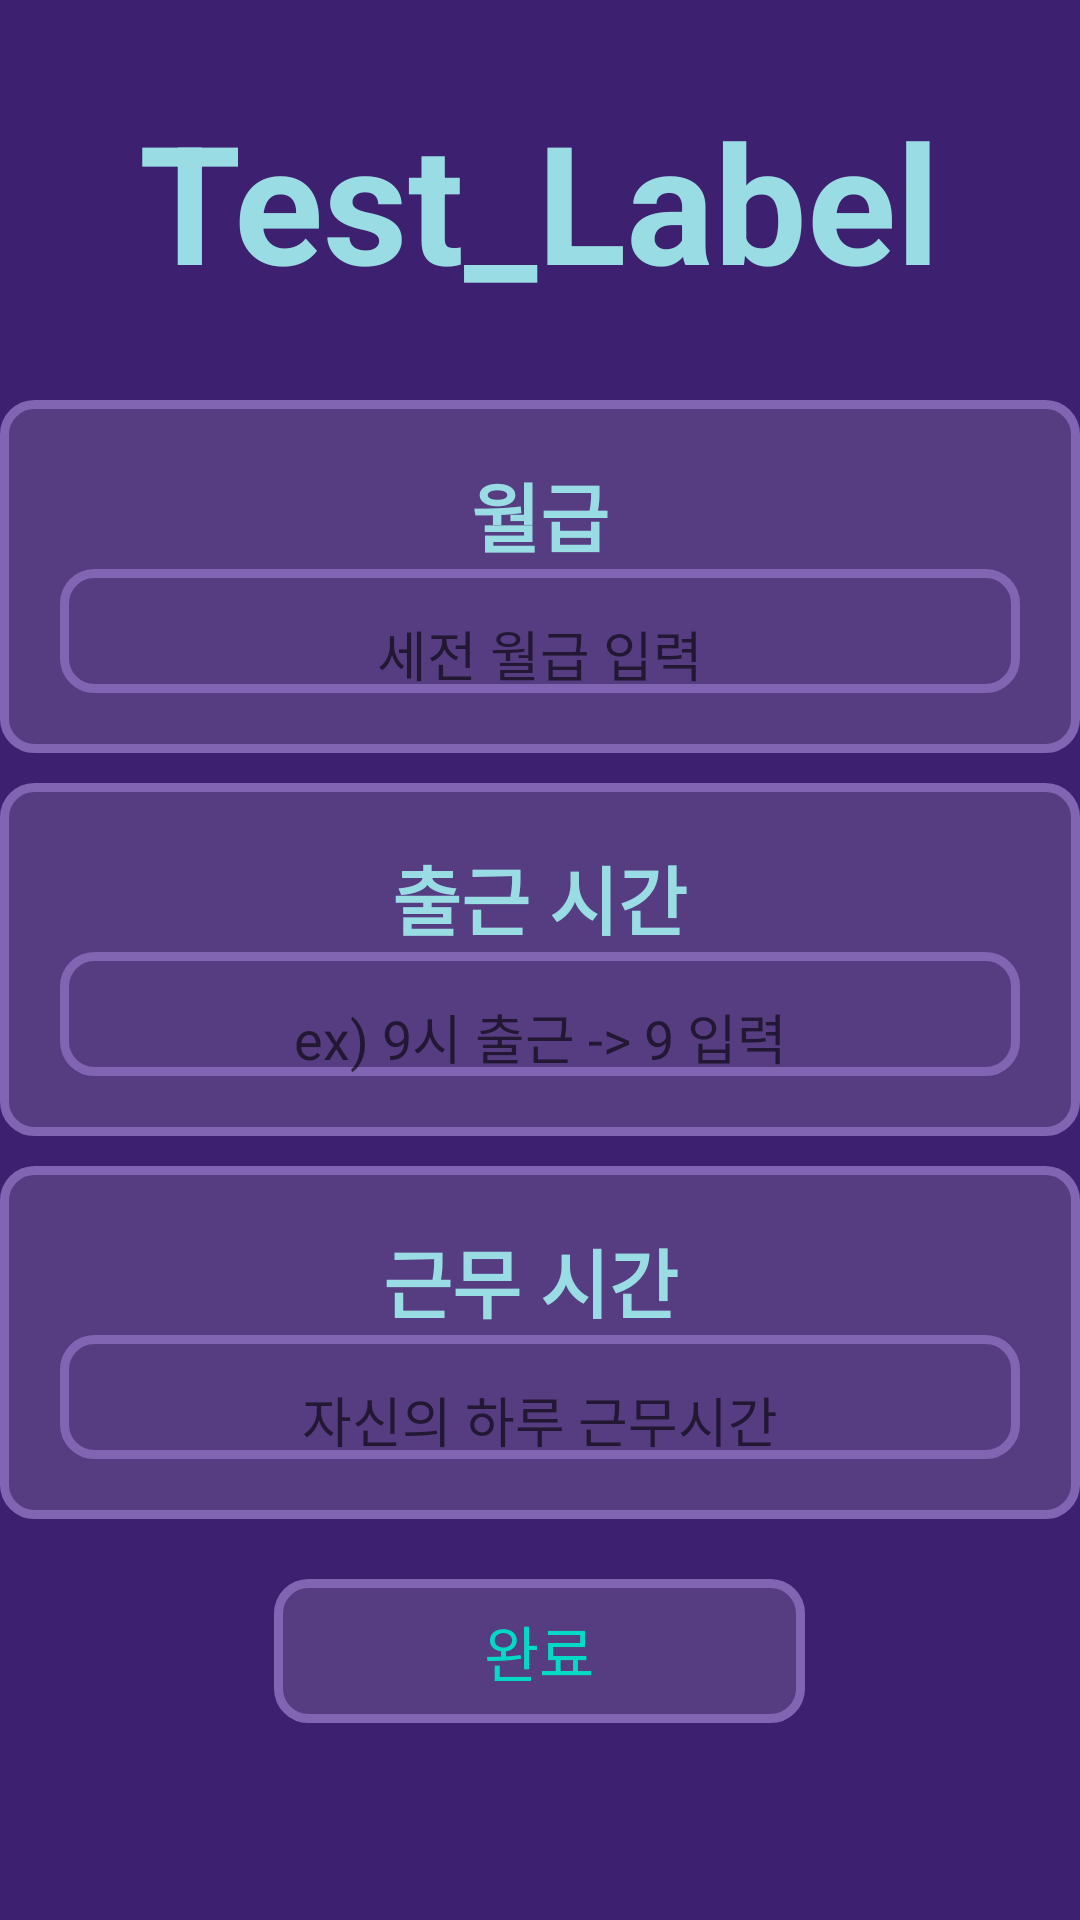

Write the Android layout XML for this screen, with the resource values it uses.
<!-- AndroidManifest.xml: application theme AppTheme -->
<!-- res/layout/activity_infomation.xml -->
<?xml version="1.0" encoding="utf-8"?>
<LinearLayout xmlns:android="http://schemas.android.com/apk/res/android"
    xmlns:tools="http://schemas.android.com/tools"
    android:layout_width="match_parent"
    android:layout_height="match_parent"
    android:orientation="vertical"
    android:background="#3D2170"
    tools:context=".Information">

    <LinearLayout
        android:layout_marginTop="30dp"
        android:layout_gravity="center"
        android:layout_width="wrap_content"
        android:layout_height="wrap_content">

       <TextView
            android:textColor="#9ADCE4"
            android:textStyle="bold"
            android:text="Test_Label"
            android:gravity="center"
            android:textSize="55dp"
            android:layout_width="match_parent"
            android:layout_height="match_parent"/>


    </LinearLayout>

        <LinearLayout
            android:background="@drawable/round_border_2"
            android:layout_marginTop="30dp"
            android:padding="20dp"
            android:orientation="vertical"
            android:layout_width="match_parent"
            android:layout_height="wrap_content">

            <TextView
                android:layout_width="wrap_content"
                android:layout_height="wrap_content"
                android:text="월급"
                android:textStyle="bold"
                android:layout_gravity="center"
                android:textSize="25dp"
                android:textColor="#9ADCE4"/>

            <EditText
                android:id="@+id/salary"
                android:background="@drawable/round_border_2"
                android:hint="세전 월급 입력"
                android:gravity="center"
                android:ems="9"
                android:maxLines="1"
                android:paddingTop="15dp"
                android:inputType="number"
                android:layout_width="match_parent"
                android:layout_height="wrap_content"/>

        </LinearLayout>


        <LinearLayout
            android:layout_marginTop="10dp"
            android:padding="20dp"
            android:background="@drawable/round_border_2"
            android:orientation="vertical"
            android:layout_width="match_parent"
            android:layout_height="wrap_content">

            <TextView
                android:layout_width="wrap_content"
                android:layout_height="wrap_content"
                android:text="출근 시간"
                android:textStyle="bold"
                android:layout_gravity="center"
                android:textSize="25dp"
                android:textColor="#9ADCE4"/>

            <EditText
                android:id="@+id/start_time"
                android:paddingTop="15dp"
                android:inputType="number"
                android:hint="ex) 9시 출근 -> 9 입력"
                android:gravity="center"
                android:background="@drawable/round_border_2"
                android:ems="1"
                android:maxLines="1"
                android:maxLength="1"
                android:layout_width="match_parent"
                android:layout_height="wrap_content"/>

        </LinearLayout>


        <LinearLayout
            android:padding="20dp"
            android:layout_marginTop="10dp"
            android:background="@drawable/round_border_2"
            android:orientation="vertical"
            android:layout_width="match_parent"
            android:layout_height="wrap_content">

            <TextView
                android:layout_width="wrap_content"
                android:layout_height="wrap_content"
                android:text="근무 시간 "
                android:layout_gravity="center"
                android:textStyle="bold"
                android:textSize="25dp"
                android:hint=""
                android:textColor="#9ADCE4"/>

            <EditText
                android:id="@+id/work_time"
                android:inputType="number"
                android:paddingTop="15dp"
                android:ems="1"
                android:maxLines="1"
                android:maxLength="1"
                android:background="@drawable/round_border_2"
                android:hint="자신의 하루 근무시간"
                android:gravity="center"
                android:layout_width="match_parent"
                android:layout_height="wrap_content"/>

        </LinearLayout>


        <Button
            android:layout_marginTop="20dp"
            android:id="@+id/next"
            android:background="@drawable/round_border_2"
            android:visibility="visible"
            style="@style/Widget.AppCompat.Button.Borderless.Colored"
            android:layout_width="177dp"
            android:layout_height="48dp"
            android:layout_gravity="center"
            android:text="완료"
            android:textSize="20dp" />

</LinearLayout>
<!-- resources referenced by this layout -->
<resources>
  <!-- drawable round_border_2 (drawable) -->
  <?xml version="1.0" encoding="UTF-8"?>
  <shape xmlns:android="http://schemas.android.com/apk/res/android">
      <solid android:color="#563D81"/>
      <stroke android:width="3dip"
          android:color="#8165B3" />
      <corners android:radius="10dip"/>
      <padding android:left="0dip" android:top="0dip" android:right="0dip" android:bottom="0dip" />
  </shape>
  <style name="AppTheme" parent="Theme.AppCompat.Light.DarkActionBar">
          
          <item name="colorPrimary">@color/colorPrimary</item>
          <item name="colorPrimaryDark">@color/colorPrimaryDark</item>
          <item name="colorAccent">@color/colorAccent</item>
      </style>
  <!-- not gathered from this repository: default colours our renderer supplied (Android Studio template values) -->
  <color name="colorPrimary">#FF6200EE</color>
  <color name="colorPrimaryDark">#FF3700B3</color>
  <color name="colorAccent">#FF03DAC5</color>
</resources>
